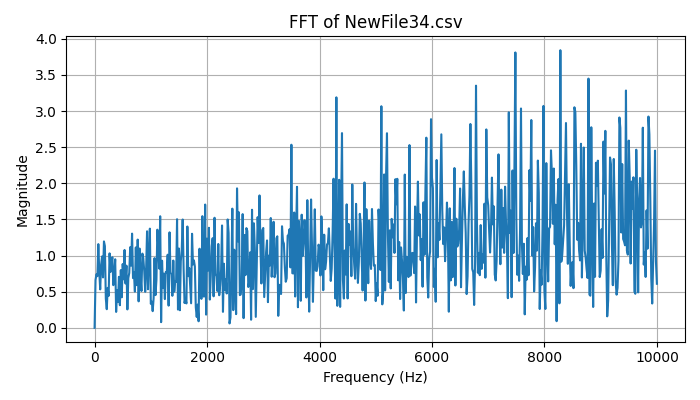

Source data for this figure (header and first rows):
Frequency (Hz), Magnitude
0.0, 2.220446049250313e-16
16.67, 0.6615
33.33, 0.7417
50, 0.7144
66.67, 1.158
83.33, 0.773
100, 0.5317
116.7, 0.8738
133.3, 0.9878
150, 0.6974
166.7, 1.195
183.3, 1.131
200, 0.4024
216.7, 0.2579
233.3, 0.553
250, 0.4425
266.7, 1.03
283.3, 0.7732
300, 0.9114
316.7, 0.9763
333.3, 0.5903
350, 0.7353
366.7, 0.949
383.3, 0.2203
400, 0.5215
416.7, 0.3557
433.3, 0.7057
450, 0.313
466.7, 0.7987
483.3, 0.4226
500, 0.8828
516.7, 0.672
533.3, 1.078
550, 0.613
566.7, 0.8604
583.3, 0.2549
600, 0.6896
616.7, 0.7595
633.3, 1.116
650, 0.8607
666.7, 1.304
683.3, 0.6884
700, 0.7681
716.7, 0.5013
733.3, 1.112
750, 0.5905
766.7, 1.221
783.3, 0.3665
800, 1.097
816.7, 0.7094
833.3, 0.5094
850, 1.027
866.7, 0.963
883.3, 0.7833
900, 0.4985
916.7, 0.8041
933.3, 1.336
950, 0.5335
966.7, 1.012
983.3, 1.372
... 541 more rows
